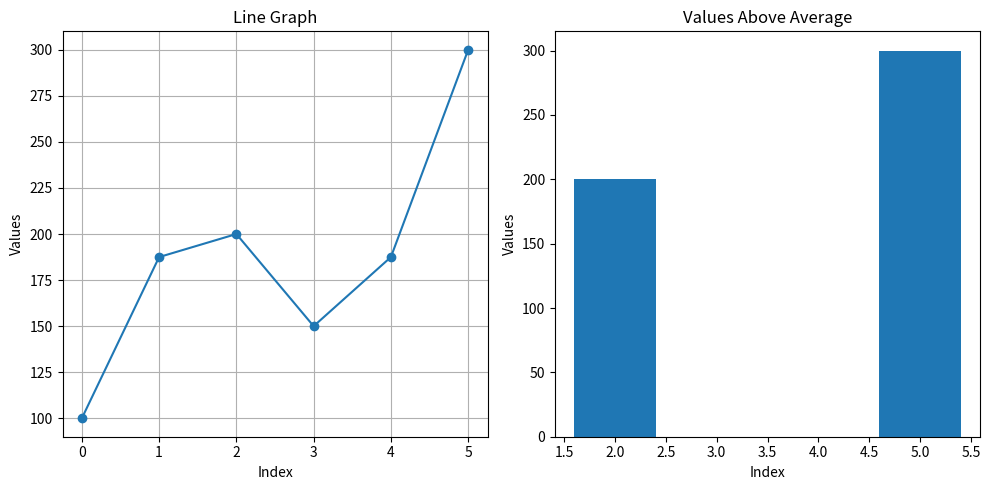

This chart was generated by the following Python code:
import numpy as np
import pandas as pd
import matplotlib.pyplot as plt

# Original data
data = np.array([100, np.nan, 200, 150, np.nan, 300])

# 1. Convert into Pandas Series
s = pd.Series(data)

# 2. Replace NaN with mean
mean_value = s.mean()
s = s.fillna(mean_value)

print("Cleaned Data:")
print(s)

print("Mean:", mean_value)

# 3. Line graph of cleaned data
plt.figure(figsize=(10, 5))

plt.subplot(1, 2, 1)
plt.plot(s, marker='o')
plt.title("Line Graph")
plt.xlabel("Index")
plt.ylabel("Values")
plt.grid()

# 4. Bar chart of values > average
above_avg = s[s > mean_value]

plt.subplot(1, 2, 2)
plt.bar(above_avg.index, above_avg.values)
plt.title("Values Above Average")
plt.xlabel("Index")
plt.ylabel("Values")

plt.tight_layout()
plt.show()
